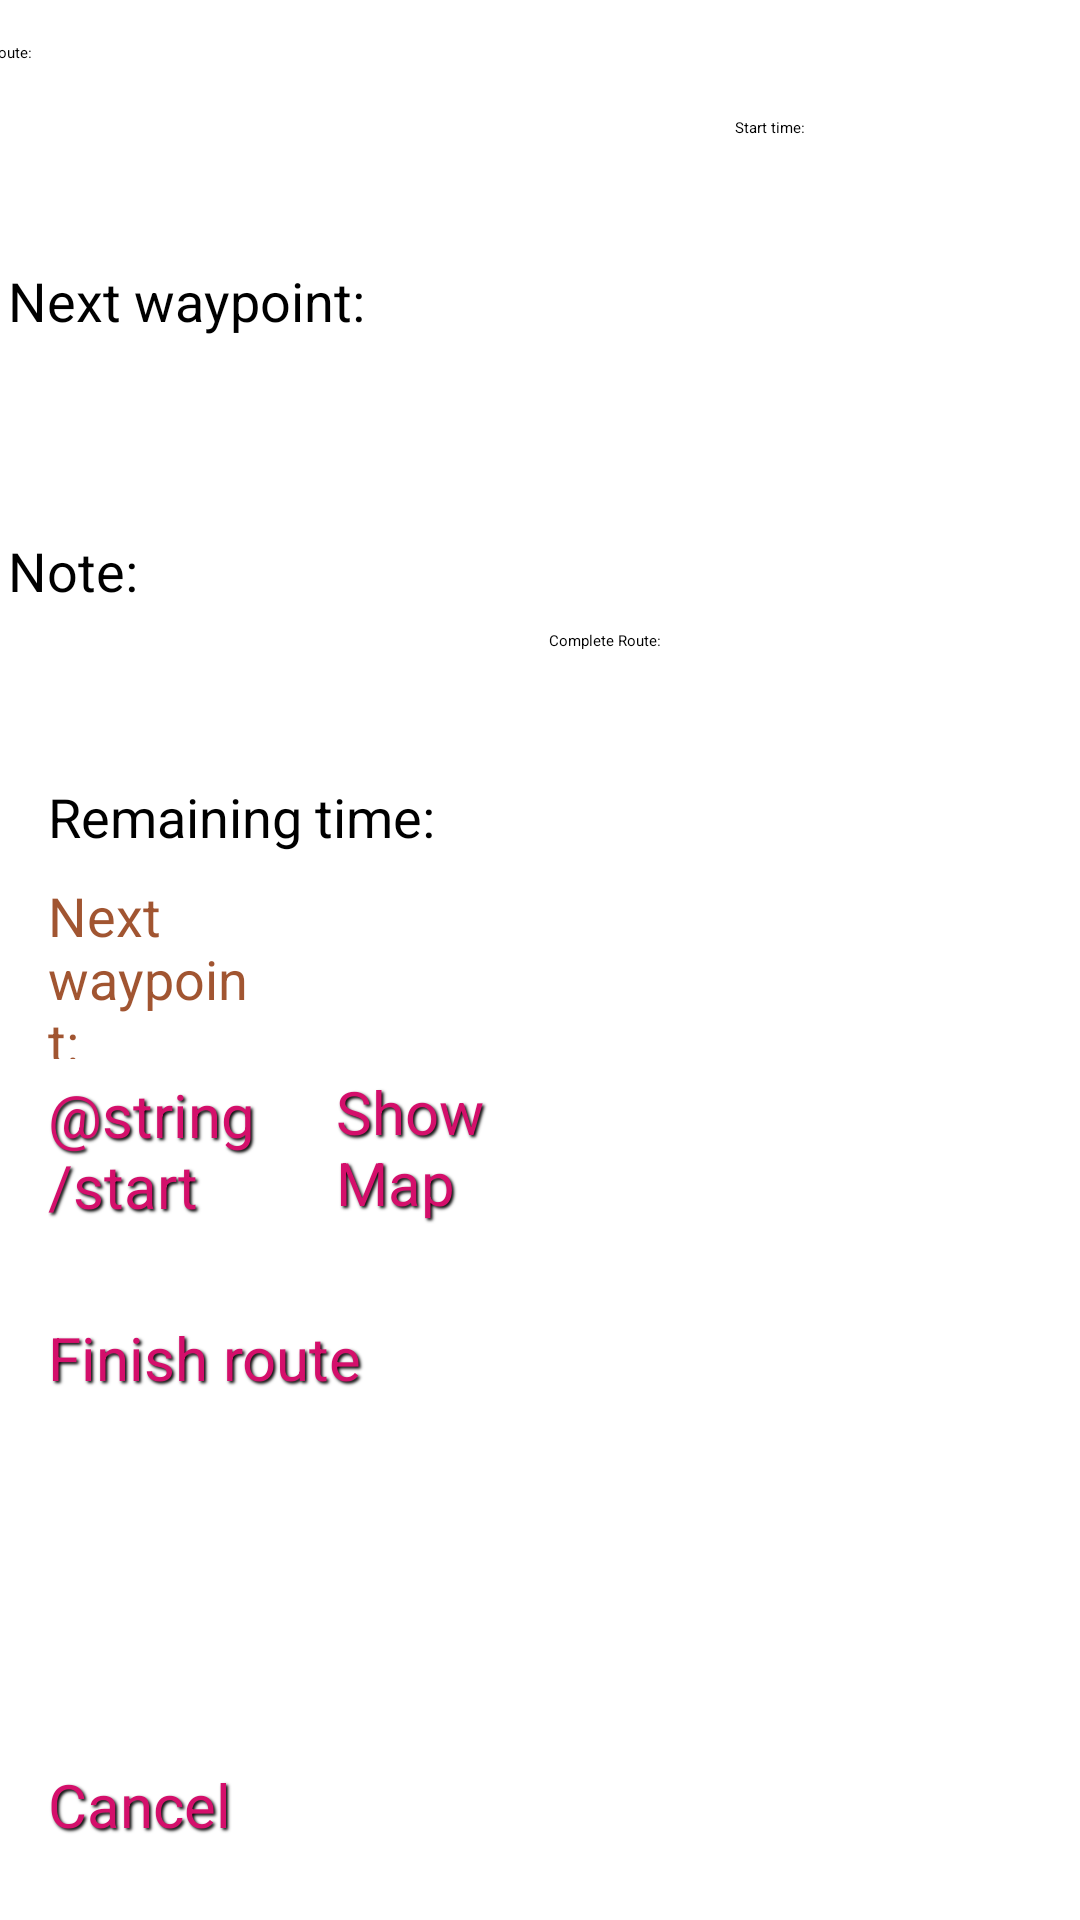

Produce the Android XML layout that renders to this screen, including the resource entries it uses.
<!-- AndroidManifest.xml: application theme MyTheme.DayNight -->
<!-- res/layout/activity_patrol.xml -->
<?xml version="1.0" encoding="utf-8"?>
<androidx.constraintlayout.widget.ConstraintLayout xmlns:android="http://schemas.android.com/apk/res/android"
    xmlns:app="http://schemas.android.com/apk/res-auto"
    xmlns:tools="http://schemas.android.com/tools"
    android:layout_width="match_parent"
    android:layout_height="match_parent"
    tools:context=".PatrolActivity">

    <TextView
        android:id="@+id/tvStartTime"
        android:layout_width="72dp"
        android:layout_height="24dp"
        android:layout_marginTop="14dp"
        android:text="@string/start_time"
        app:layout_constraintStart_toEndOf="@+id/tvRouteName"
        app:layout_constraintTop_toTopOf="parent"
        app:layout_constraintEnd_toStartOf="@id/tvTime"
        app:layout_constraintBottom_toTopOf="@id/tvNextWaypoint"/>

    <TextView
        android:id="@+id/tvTime"
        android:layout_width="63dp"
        android:layout_height="24dp"
        android:layout_marginTop="14dp"
        app:layout_constraintStart_toEndOf="@+id/tvStartTime"
        app:layout_constraintTop_toTopOf="parent"
        app:layout_constraintEnd_toEndOf="parent"
        app:layout_constraintBottom_toTopOf="@id/tvNextWaypoint"/>

    <TextView
        android:id="@+id/tvRoute"
        android:layout_width="49dp"
        android:layout_height="24dp"
        android:layout_marginStart="16dp"
        android:layout_marginTop="14dp"
        android:text="@string/route"
        app:layout_constraintStart_toStartOf="parent"
        app:layout_constraintTop_toTopOf="parent"
        app:layout_constraintEnd_toStartOf="@id/tvRouteName"
        app:layout_constraintBottom_toTopOf="@id/tvNextWaypoint"/>

    <TextView
        android:id="@+id/tvRouteName"
        android:layout_width="200dp"
        android:layout_height="50dp"
        android:layout_marginTop="14dp"
        android:text=""
        app:layout_constraintStart_toEndOf="@+id/tvRoute"
        app:layout_constraintTop_toTopOf="parent"
        app:layout_constraintEnd_toStartOf="@id/tvStartTime"/>

    <TextView
        android:id="@+id/tvNextWaypoint"
        android:layout_width="130dp"
        android:layout_height="60dp"
        android:layout_marginStart="16dp"
        android:layout_marginTop="50dp"
        android:text="@string/next_waypoint"
        android:textSize="18sp"
        app:layout_constraintStart_toStartOf="parent"
        app:layout_constraintTop_toBottomOf="@+id/tvRoute"
        app:layout_constraintEnd_toStartOf="@id/tvNextWaypointName"
        app:layout_constraintBottom_toTopOf="@id/tvWaypointNote"/>

    <TextView
        android:id="@+id/tvNextWaypointName"
        android:layout_width="236dp"
        android:layout_height="60dp"
        android:layout_marginStart="5dp"
        android:layout_marginTop="50dp"
        android:textSize="18sp"
        app:layout_constraintStart_toEndOf="@+id/tvNextWaypoint"
        app:layout_constraintTop_toBottomOf="@+id/tvRoute"
        app:layout_constraintEnd_toEndOf="parent"
        app:layout_constraintBottom_toTopOf="@id/tvWaypointNote"/>

    <TextView
        android:id="@+id/tvWaypointNote"
        android:layout_width="130dp"
        android:layout_height="60dp"
        android:layout_marginStart="16dp"
        android:layout_marginTop="30dp"
        android:text="@string/note"
        android:textSize="18sp"
        app:layout_constraintStart_toStartOf="parent"
        app:layout_constraintTop_toBottomOf="@+id/tvNextWaypoint"
        app:layout_constraintEnd_toStartOf="@id/tvNote"
        app:layout_constraintBottom_toTopOf="@id/tvRemainingTime"/>

    <TextView
        android:id="@+id/tvNote"
        android:layout_width="236dp"
        android:layout_height="60dp"
        android:layout_marginStart="5dp"
        android:layout_marginTop="30dp"
        android:textSize="18sp"
        app:layout_constraintStart_toEndOf="@+id/tvWaypointNote"
        app:layout_constraintTop_toBottomOf="@+id/tvNextWaypoint"
        app:layout_constraintEnd_toEndOf="parent"
        app:layout_constraintBottom_toTopOf="@id/tvRemainingTime"/>

    <TextView
        android:id="@+id/tvRemainingTime"
        android:layout_width="145dp"
        android:layout_height="25dp"
        android:layout_marginStart="16dp"
        android:layout_marginTop="22dp"
        android:text="@string/remaining_time"
        android:textSize="18sp"
        app:layout_constraintStart_toStartOf="parent"
        app:layout_constraintTop_toBottomOf="@+id/tvWaypointNote" />

    <TextView
        android:id="@+id/tvCountdown"
        android:layout_width="69dp"
        android:layout_height="60dp"
        android:layout_marginStart="16dp"
        android:layout_marginTop="8dp"
        android:background="#00692C2C"
        android:text="@string/next_waypoint"
        android:textColor="#CE8B2D00"
        android:textSize="18sp"
        app:layout_constraintStart_toStartOf="parent"
        app:layout_constraintTop_toBottomOf="@+id/tvRemainingTime"
        tools:text="00:00" />

    <Button
        android:id="@+id/btnStartCountdown"
        android:layout_width="88dp"
        android:layout_height="51dp"
        android:layout_marginStart="16dp"
        android:layout_marginTop="5dp"
        android:text="@string/start"
        app:layout_constraintStart_toStartOf="parent"
        app:layout_constraintTop_toBottomOf="@+id/tvCountdown"
        android:backgroundTint="#F3F1F1"
        android:shadowColor="#000000"
        android:shadowDx="2"
        android:shadowDy="2"
        android:shadowRadius="2"
        android:textColor="#D40F6B"
        android:textSize="20sp"/>

    <Button
        android:id="@+id/btnShowMap"
        android:layout_width="88dp"
        android:layout_height="51dp"
        android:layout_marginStart="112dp"
        android:layout_marginTop="4dp"
        android:text="Show Map"
        app:layout_constraintStart_toStartOf="parent"
        app:layout_constraintTop_toBottomOf="@+id/tvCountdown"
        android:backgroundTint="#F3F1F1"
        android:shadowColor="#000000"
        android:shadowDx="2"
        android:shadowDy="2"
        android:shadowRadius="2"
        android:textColor="#D40F6B"
        android:textSize="20sp"/>

    <Button
        android:id="@+id/btnFinishRoute"
        android:layout_width="161dp"
        android:layout_height="67dp"
        android:layout_marginStart="16dp"
        android:layout_marginTop="30dp"
        android:foregroundTint="#FFFFFF"
        android:text="@string/finish_route"
        app:layout_constraintStart_toStartOf="parent"
        app:layout_constraintTop_toBottomOf="@+id/btnStartCountdown"
        android:backgroundTint="#F3F1F1"
        android:shadowColor="#000000"
        android:shadowDx="2"
        android:shadowDy="2"
        android:shadowRadius="2"
        android:textColor="#D40F6B"
        android:textSize="20sp"/>

    <TextView
        android:id="@+id/tvScanFeedback"
        android:layout_width="176dp"
        android:layout_height="106dp"
        android:layout_marginStart="16dp"
        android:layout_marginTop="5dp"
        android:textAlignment="center"
        android:textColor="#E91E1E"
        app:layout_constraintStart_toStartOf="parent"
        app:layout_constraintTop_toBottomOf="@+id/btnFinishRoute" />

    <Button
        android:id="@+id/btnCancelActiveRoute"
        android:layout_width="151dp"
        android:layout_height="47dp"
        android:layout_marginStart="16dp"
        android:layout_marginBottom="5dp"
        android:text="@string/cancel"
        app:layout_constraintBottom_toBottomOf="parent"
        app:layout_constraintStart_toStartOf="parent"
        android:backgroundTint="#F3F1F1"
        android:shadowColor="#000000"
        android:shadowDx="2"
        android:shadowDy="2"
        android:shadowRadius="2"
        android:textColor="#D40F6B"
        android:textSize="20sp"/>

    <ListView
        android:id="@+id/lvCompleteRoute"
        android:layout_width="172dp"
        android:layout_height="392dp"
        android:layout_marginEnd="5dp"
        android:layout_marginBottom="5dp"
        app:layout_constraintBottom_toBottomOf="parent"
        app:layout_constraintEnd_toEndOf="parent" />

    <TextView
        android:id="@+id/tvCompleteRoute"
        android:layout_width="172dp"
        android:layout_height="33dp"
        android:layout_marginEnd="5dp"
        android:text="@string/complete_route"
        app:layout_constraintBottom_toTopOf="@+id/lvCompleteRoute"
        app:layout_constraintEnd_toEndOf="parent" />
</androidx.constraintlayout.widget.ConstraintLayout>
<!-- resources referenced by this layout -->
<resources>
  <string name="cancel">Cancel</string>
  <string name="complete_route">Complete Route:</string>
  <string name="finish_route">Finish route</string>
  <string name="next_waypoint">Next waypoint:</string>
  <string name="note">Note:</string>
  <string name="remaining_time">Remaining time:</string>
  <string name="route">Route:</string>
  <string name="start_time">Start time:</string>
</resources>
